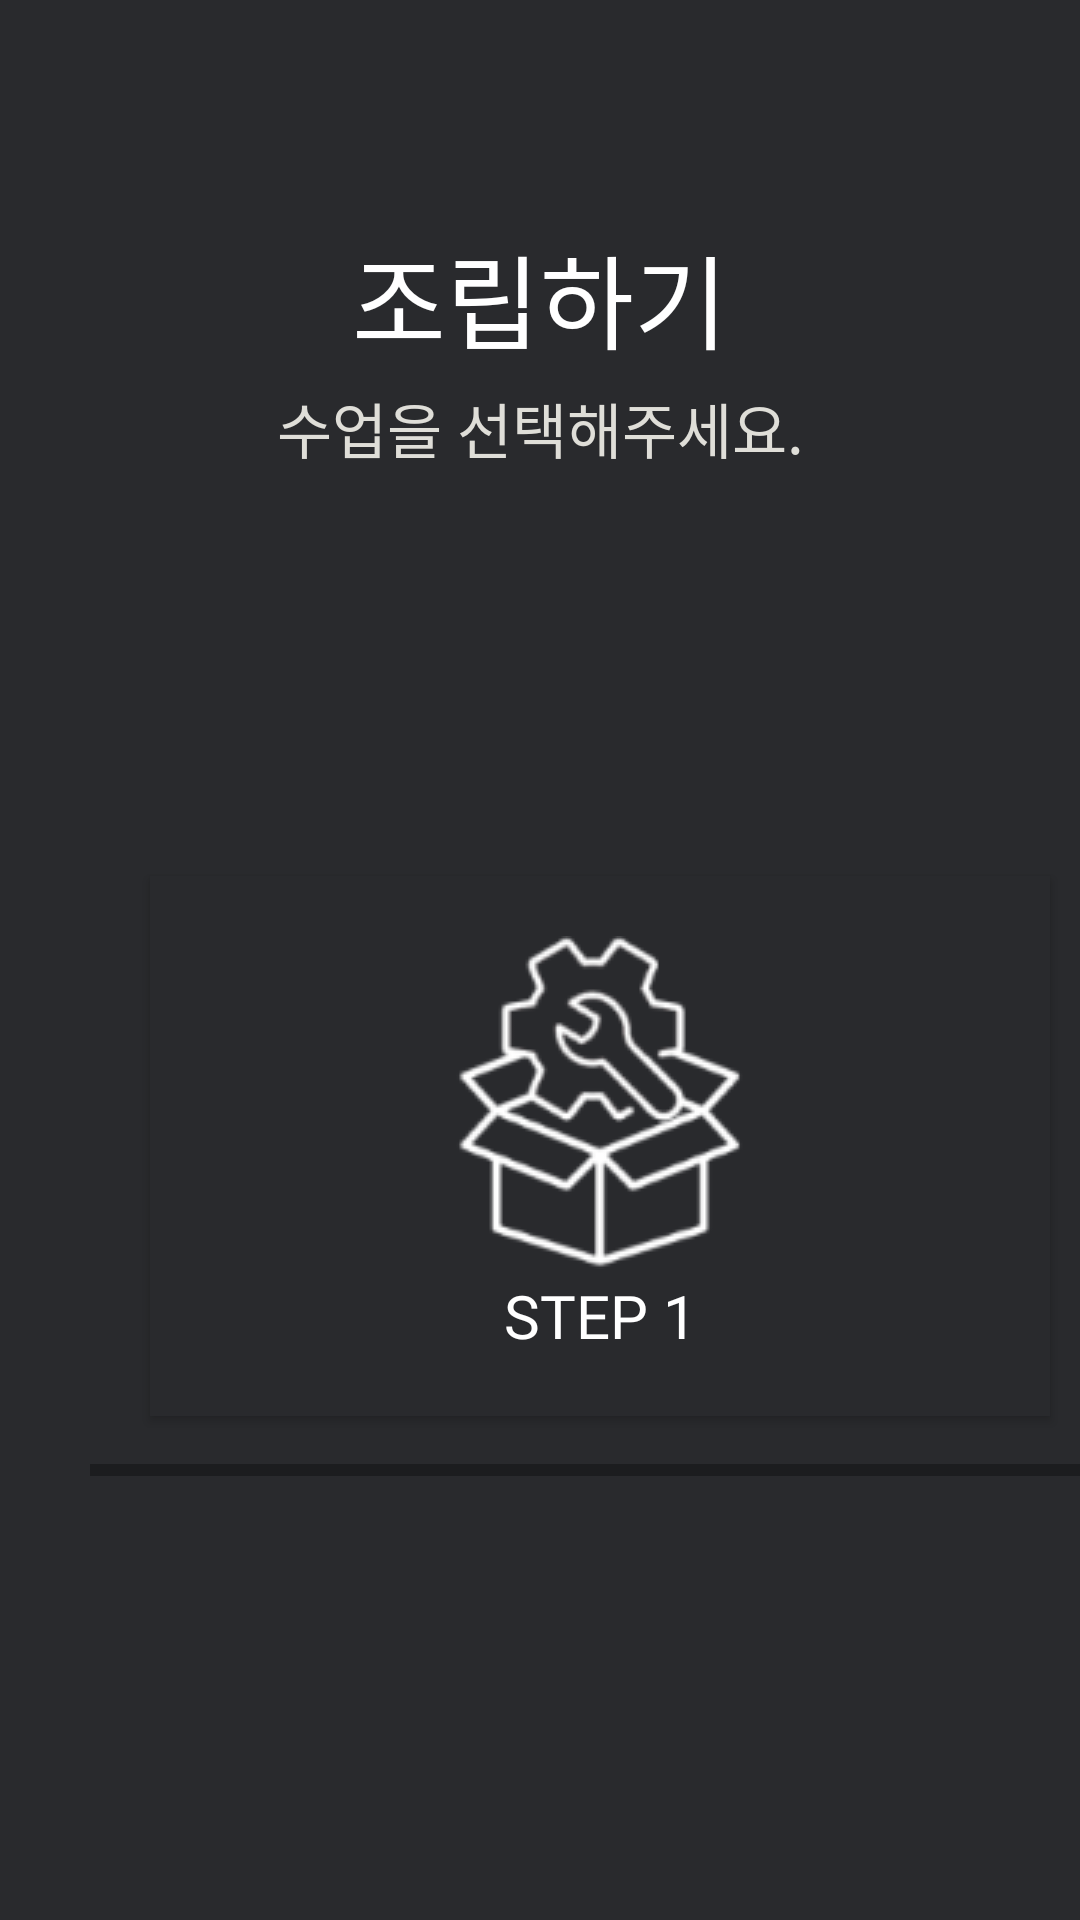

Reconstruct the res/layout file that produces this screen, plus the resources it refers to.
<!-- AndroidManifest.xml: application theme Theme.AppCompat.Light.NoActionBar -->
<!-- res/layout/activity_class_main.xml -->
<?xml version="1.0" encoding="utf-8"?>
<androidx.constraintlayout.widget.ConstraintLayout xmlns:android="http://schemas.android.com/apk/res/android"
    xmlns:app="http://schemas.android.com/apk/res-auto"
    xmlns:tools="http://schemas.android.com/tools"
    android:layout_width="match_parent"
    android:layout_height="match_parent"
    android:layout_gravity="center|center_vertical"
    android:background="@color/background"
    tools:context=".classSel.ClassMainActivity">

    <TextView
        android:id="@+id/classSelTitle"
        android:layout_width="wrap_content"
        android:layout_height="wrap_content"
        android:fontFamily="@font/hyundai_m"
        android:gravity="center|top"
        android:text="조립하기"
        android:textColor="@color/white"
        android:textSize="34sp"
        app:layout_constraintBottom_toBottomOf="parent"
        app:layout_constraintEnd_toEndOf="parent"
        app:layout_constraintStart_toStartOf="parent"
        app:layout_constraintTop_toTopOf="parent"
        app:layout_constraintVertical_bias="0.126" />

    <HorizontalScrollView
        android:layout_width="800dp"
        android:layout_height="wrap_content"
        android:layout_marginStart="20dp"
        android:layout_marginEnd="10dp"
        android:background="@color/background"
        android:paddingLeft="10dp"
        android:paddingRight="10dp"
        app:layout_constraintBottom_toBottomOf="parent"
        app:layout_constraintEnd_toEndOf="parent"
        app:layout_constraintHorizontal_bias="0.0"
        app:layout_constraintStart_toStartOf="parent"
        app:layout_constraintTop_toBottomOf="@+id/classSelTitle"
        app:layout_goneMarginLeft="100dp">

        <LinearLayout
            android:layout_width="wrap_content"
            android:layout_height="match_parent"
            android:background="@color/background"
            android:orientation="horizontal"

            android:padding="10dp">

            <Button
                android:id="@+id/assem_step_1"
                android:layout_width="300dp"
                android:layout_height="180dp"
                android:layout_margin="10dp"
                android:layout_weight="1"
                android:background="@color/background"
                android:drawableTop="@drawable/white_assemble_small"
                android:fontFamily="@font/hyundai_m"
                android:gravity="bottom|center"
                android:padding="20dp"
                android:shadowColor="#ED1717"
                android:text="step 1"
                android:textAlignment="center"
                android:textColor="@color/white"
                android:textSize="20sp" />

            <Button
                android:id="@+id/assem_step_2"
                android:layout_width="300dp"
                android:layout_height="180dp"
                android:layout_margin="10dp"
                android:layout_weight="1"
                android:background="@color/background"
                android:drawableTop="@drawable/white_assemble_small"
                android:fontFamily="@font/hyundai_m"
                android:gravity="bottom|center"
                android:padding="20dp"
                android:shadowColor="#ED1717"
                android:text="step 2"
                android:textAlignment="center"
                android:textColor="@color/white"
                android:textSize="20sp" />

            <Button
                android:id="@+id/assem_step_3"
                android:layout_width="300dp"
                android:layout_height="180dp"
                android:layout_margin="10dp"
                android:layout_weight="1"
                android:background="@color/background"
                android:drawableTop="@drawable/white_assemble_small"
                android:fontFamily="@font/hyundai_m"
                android:gravity="bottom|center"
                android:padding="20dp"
                android:shadowColor="#ED1717"
                android:text="step 3"
                android:textAlignment="center"
                android:textColor="@color/white"
                android:textSize="20sp" />

            <Button
                android:id="@+id/assem_step_4"
                android:layout_width="300dp"
                android:layout_height="180dp"
                android:layout_margin="10dp"
                android:layout_weight="1"
                android:background="@color/background"
                android:drawableTop="@drawable/white_assemble_small"
                android:fontFamily="@font/hyundai_m"
                android:gravity="bottom|center"
                android:padding="20dp"
                android:shadowColor="#ED1717"
                android:text="step 4"
                android:textAlignment="center"
                android:textColor="@color/white"
                android:textSize="20sp" />

            <Button
                android:id="@+id/assem_step_5"
                android:layout_width="300dp"
                android:layout_height="180dp"
                android:layout_margin="10dp"
                android:layout_weight="1"
                android:background="@color/background"
                android:drawableTop="@drawable/white_assemble_small"
                android:fontFamily="@font/hyundai_m"
                android:gravity="bottom|center"
                android:padding="20dp"
                android:shadowColor="#ED1717"
                android:text="step 5"
                android:textAlignment="center"
                android:textColor="@color/white"
                android:textSize="20sp" />

        </LinearLayout>
    </HorizontalScrollView>

    <TextView
        android:id="@+id/classMsg"
        android:layout_width="wrap_content"
        android:layout_height="wrap_content"
        android:layout_marginTop="4dp"
        android:fontFamily="@font/hyundai_l"
        android:text="@string/classMsg"
        android:textColor="@color/msg_colour"
        android:textSize="20sp"
        app:layout_constraintEnd_toEndOf="parent"
        app:layout_constraintStart_toStartOf="parent"
        app:layout_constraintTop_toBottomOf="@+id/classSelTitle" />

</androidx.constraintlayout.widget.ConstraintLayout>
<!-- resources referenced by this layout -->
<resources>
  <color name="background">#292A2D</color>
  <color name="msg_colour">#DFDED8</color>
  <color name="white">#FFFFFFFF</color>
  <!-- drawable white_assemble_small: png bitmap (drawable, 9256 bytes) -->
  <string name="classMsg">수업을 선택해주세요.</string>
</resources>
